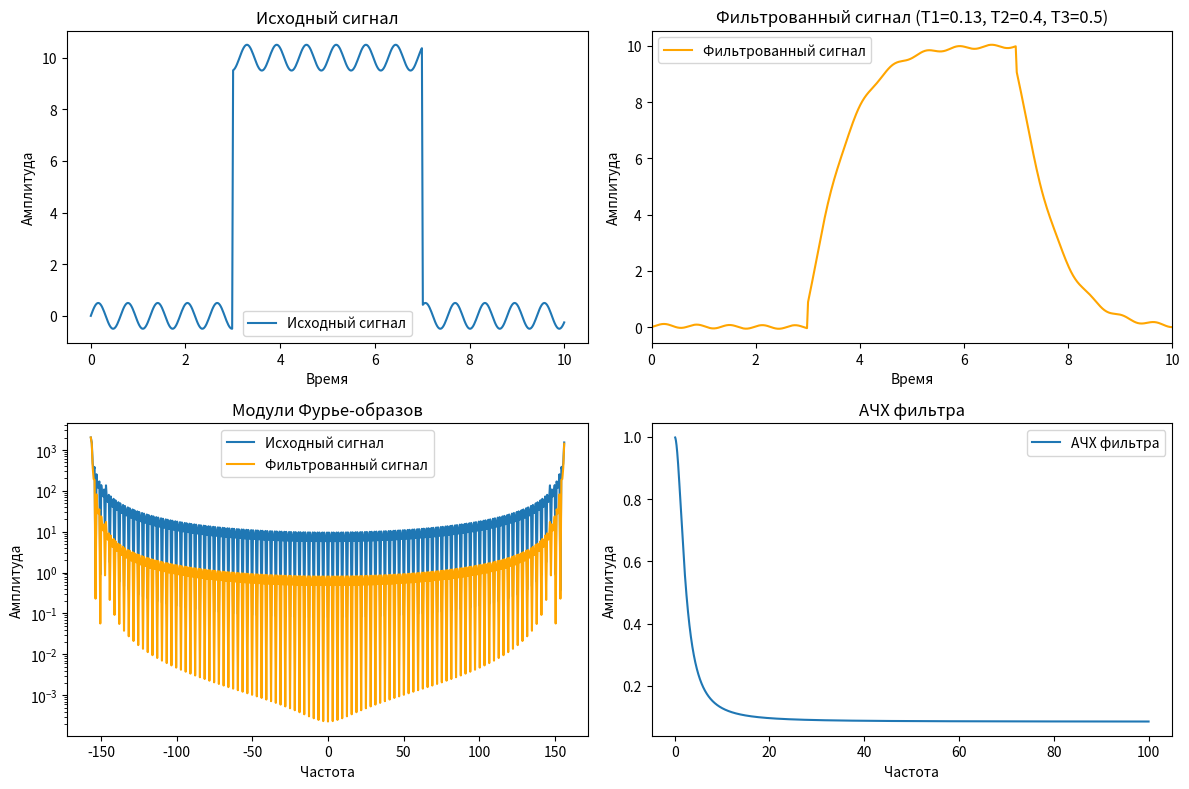

The script that saved this image:
import numpy as np
from scipy import signal
import matplotlib.pyplot as plt


def first_order_filter(T):
    return [1], [T, 1]


def special_filter(T1, T2, T3):
    return np.poly1d([T1**2, 2*T1, 1]), np.poly1d([T2*T3, T2 + T3, 1])


def fourier_transform_trapezoidal(u, dt, t):
    N = len(u)
    v = 2 * np.pi * np.fft.fftfreq(N, dt)
    v = np.fft.fftshift(v)
    fourier = np.fft.fft(u)

    return v, np.abs(fourier)


def plot_signals(t, u, filtered_u, filter_type, T_values=None, a=-1):
    plt.figure(figsize=(12, 8))

    size = (2, 2)

    # Исходный сигнал
    plt.subplot(size[0], size[1], 1)
    plt.plot(t, u, label=f'Исходный сигнал')
    plt.title(f'Исходный сигнал{f" (a = {a})" if a != -1 else ""}')
    plt.xlabel('Время')
    plt.ylabel('Амплитуда')
    plt.legend()

    # Фильтрованный сигнал
    plt.subplot(size[0], size[1], 2)
    plt.plot(t, filtered_u, label='Фильтрованный сигнал', color='orange')
    if filter_type == 'Фильтр первого порядка':
        tag = f'Фильтрованный сигнал ({filter_type} (T = {T_values[0]}))'
    else:
        tag = 'Фильтрованный сигнал ({})'.format(filter_type)
    plt.title(tag)
    plt.xlim((0, 10))
    plt.xlabel('Время')
    plt.ylabel('Амплитуда')
    plt.legend()

    # Модули Фурье-образов
    plt.subplot(size[0], size[1], 3)
    v, u_fourier = fourier_transform_trapezoidal(u, t[1] - t[0], t)
    plt.semilogy(v, u_fourier, label='Исходный сигнал')
    v, filtered_u_fourier = fourier_transform_trapezoidal(filtered_u, t[1] - t[0], t)
    plt.semilogy(v, filtered_u_fourier, label='Фильтрованный сигнал', color='orange')
    plt.title('Модули Фурье-образов')
    plt.xlabel('Частота')
    plt.ylabel('Амплитуда')
    plt.legend()

    # АЧХ фильтра
    plt.subplot(size[0], size[1], 4)

    if filter_type == 'Фильтр первого порядка':
        T = T_values[0]
        num, den = first_order_filter(T)
        filter_ = signal.TransferFunction(num, den)
    else:
        T1, T2, T3 = T_values
        num, den = special_filter(T1, T2, T3)
        filter_ = signal.TransferFunction(num, den)

    v, h = signal . freqresp(filter_)
    plt.plot(v, abs(h), label='АЧХ фильтра')
    plt.title('АЧХ фильтра')
    plt.xlabel('Частота')
    plt.ylabel('Амплитуда')
    plt.legend()

    plt.tight_layout()
    plt.show()


def main():
    # Параметры сигнала
    a = 10
    b = 0.5
    c = 0.5
    d = 10

    t = np.linspace(0, 10, 500)

    # g
    t1, t2 = 3, 7
    g = np.zeros_like(t)
    for i, thisT in enumerate(t):
        if t1 <= thisT <= t2:
            g[i] = a

    def default():
        u1 = g + b * (np.random.rand(len(t)) - 0.5)

        T_0 = 0.2
        T_1 = 0.5
        T_2 = 1.5

        num, den = first_order_filter(T_0)
        filter_ = signal.TransferFunction(num, den)
        _, y1, _ = signal.lsim(filter_, U=u1, T=t)

        num1, den1 = first_order_filter(T_1)
        filter_ = signal.TransferFunction(num1, den1)
        _, y2, _ = signal.lsim(filter_, U=u1, T=t)

        num2, den2 = first_order_filter(T_2)
        filter_ = signal.TransferFunction(num2, den2)
        _, y3, _ = signal.lsim(filter_, U=u1, T=t)

        T_values = {T_0: y1,
                    T_1: y2,
                    T_2: y3}

        for T in T_values.keys():
            plot_signals(t, u1, T_values[T], 'Фильтр первого порядка', T_values=[T], a=a)

    def special():
        u2 = g + c * np.sin(d * t)
        T1 = 0.13
        T2 = 0.4
        T3 = 0.5

        # Применяем специальный фильтр
        num, den = special_filter(T1, T2, T3)
        filter_ = signal.TransferFunction(num, den)
        _, filtred, _ = signal.lsim(filter_, U=u2, T=t)

        # Строим графики для специального фильтра
        plot_signals(t, u2, filtred, 'T1={}, T2={}, T3={}'.format(T1, T2, T3),
                     T_values=[T1, T2, T3])

    #default()
    special()


if __name__ == '__main__':
    main()
